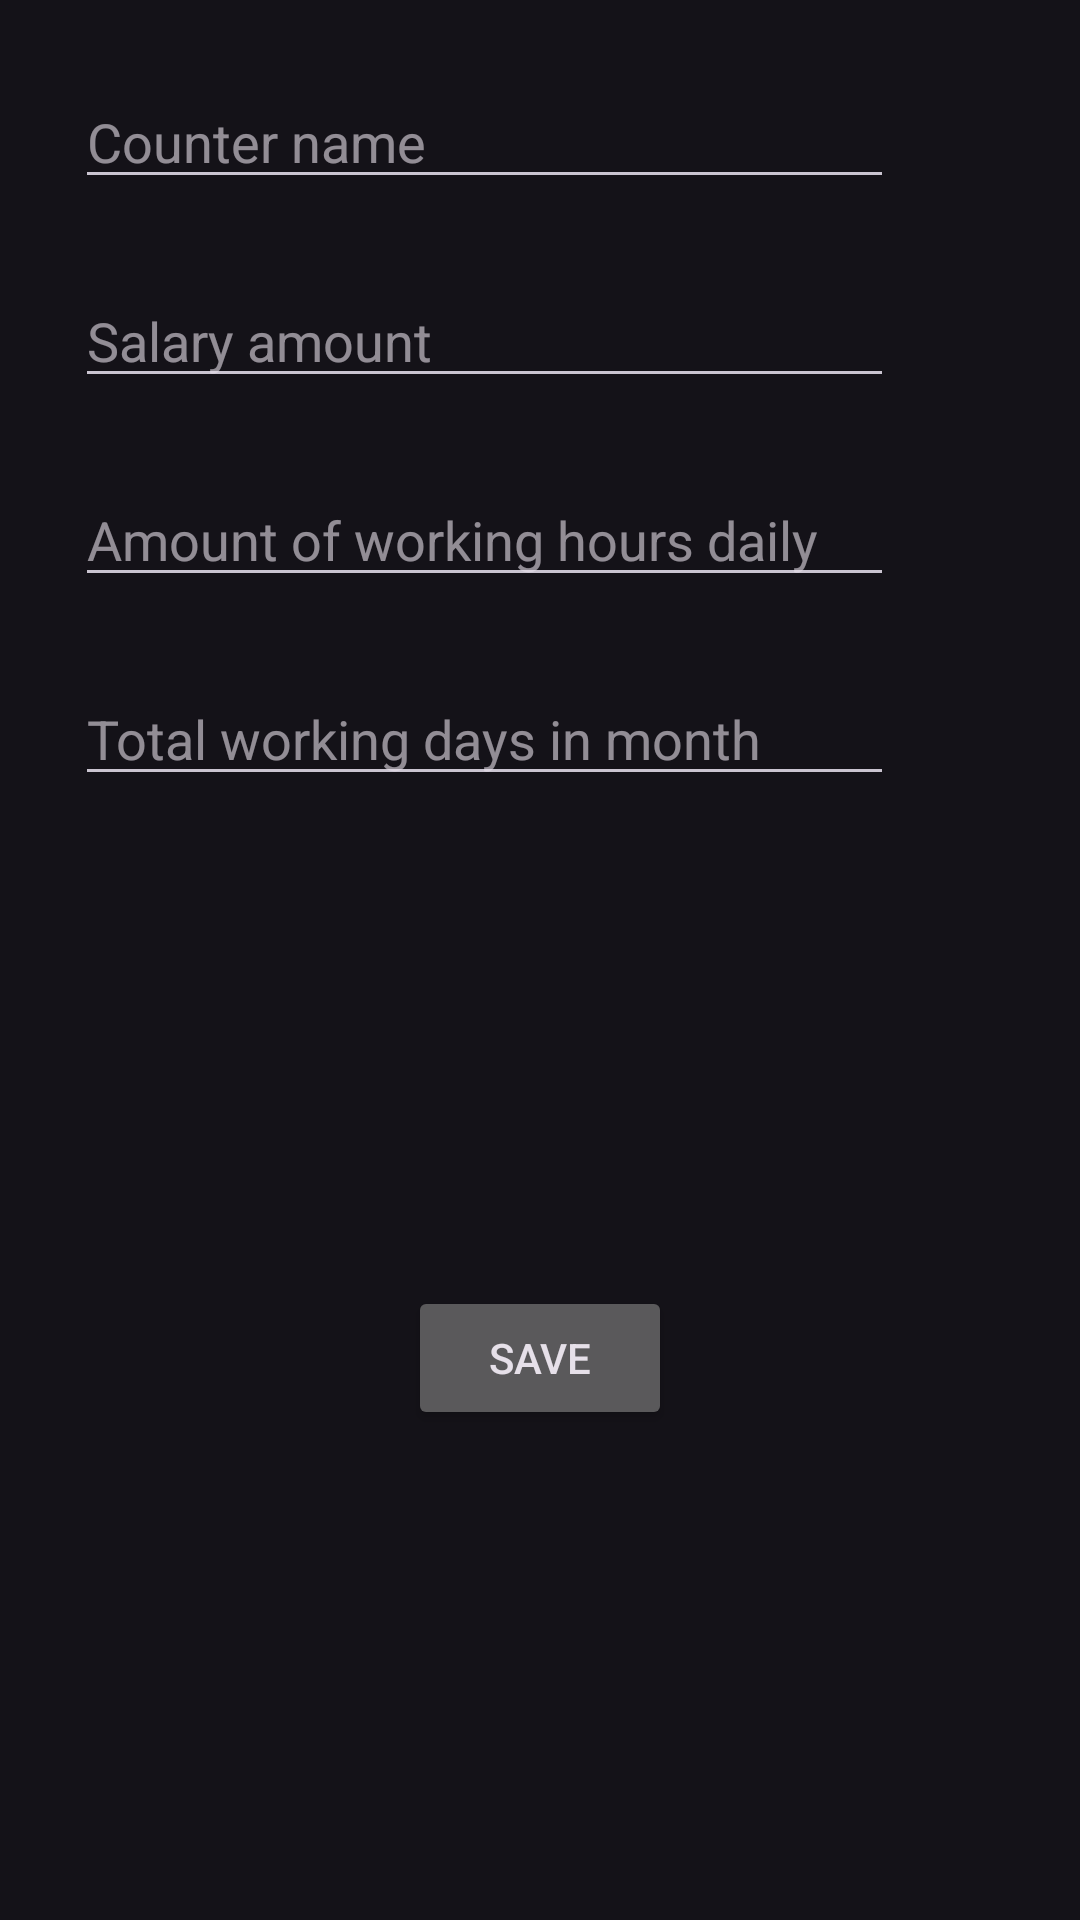

This screen was rendered from an Android layout file. Write that file and the resources it references.
<!-- AndroidManifest.xml: application theme Theme.MyNewProject -->
<!-- res/layout/fragment_add_counter.xml -->
<?xml version="1.0" encoding="utf-8"?>
<androidx.constraintlayout.widget.ConstraintLayout xmlns:android="http://schemas.android.com/apk/res/android"
    android:layout_width="match_parent"
    android:layout_height="match_parent"
    xmlns:app="http://schemas.android.com/apk/res-auto">

    <EditText
        android:id="@+id/counterNameET"
        app:layout_constraintStart_toStartOf="parent"
        app:layout_constraintTop_toTopOf="parent"
        android:layout_width="wrap_content"
        android:layout_height="wrap_content"
        android:layout_marginStart="25dp"
        android:layout_marginTop="25dp"
        android:ems="13"
        android:inputType="text"
        android:hint="@string/counterName"
        android:importantForAutofill="no" />

    <EditText
        android:id="@+id/salaryAmountET"
        app:layout_constraintStart_toStartOf="parent"
        app:layout_constraintTop_toBottomOf="@id/counterNameET"
        android:layout_width="wrap_content"
        android:layout_height="wrap_content"
        android:layout_marginStart="25dp"
        android:layout_marginTop="25dp"
        android:ems="13"
        android:hint="@string/salaryAmount"
        android:importantForAutofill="no"
        android:inputType="number" />

    <EditText
        android:id="@+id/hoursDailyET"
        app:layout_constraintStart_toStartOf="parent"
        app:layout_constraintTop_toBottomOf="@id/salaryAmountET"
        android:layout_width="wrap_content"
        android:layout_height="wrap_content"
        android:layout_marginStart="25dp"
        android:layout_marginTop="25dp"
        android:ems="13"
        android:hint="@string/hoursDaily"
        android:importantForAutofill="no"
        android:inputType="number" />

    <EditText
        android:id="@+id/daysTotalET"
        app:layout_constraintStart_toStartOf="parent"
        app:layout_constraintTop_toBottomOf="@id/hoursDailyET"
        android:layout_width="wrap_content"
        android:layout_height="wrap_content"
        android:layout_marginStart="25dp"

        android:layout_marginTop="25dp"
        android:ems="13"
        android:hint="@string/daysTotal"
        android:importantForAutofill="no"
        android:inputType="number" />


    <Button
        android:id="@+id/SaveButton"
        app:layout_constraintBottom_toBottomOf="parent"
        app:layout_constraintEnd_toEndOf="parent"
        app:layout_constraintStart_toStartOf="parent"
        app:layout_constraintTop_toBottomOf="@id/daysTotalET"
        android:layout_width="wrap_content"
        android:layout_height="wrap_content"
        android:text="@string/save" />

</androidx.constraintlayout.widget.ConstraintLayout>
<!-- resources referenced by this layout -->
<resources>
  <string name="counterName">Counter name</string>
  <string name="daysTotal">Total working days in month</string>
  <string name="hoursDaily">Amount of working hours daily</string>
  <string name="salaryAmount">Salary amount</string>
  <string name="save">Save</string>
  <style name="Theme.MyNewProject" parent="Base.Theme.MyNewProject" />
  <style name="Base.Theme.MyNewProject" parent="Theme.Material3.Dark.NoActionBar">
          
          
      </style>
</resources>
